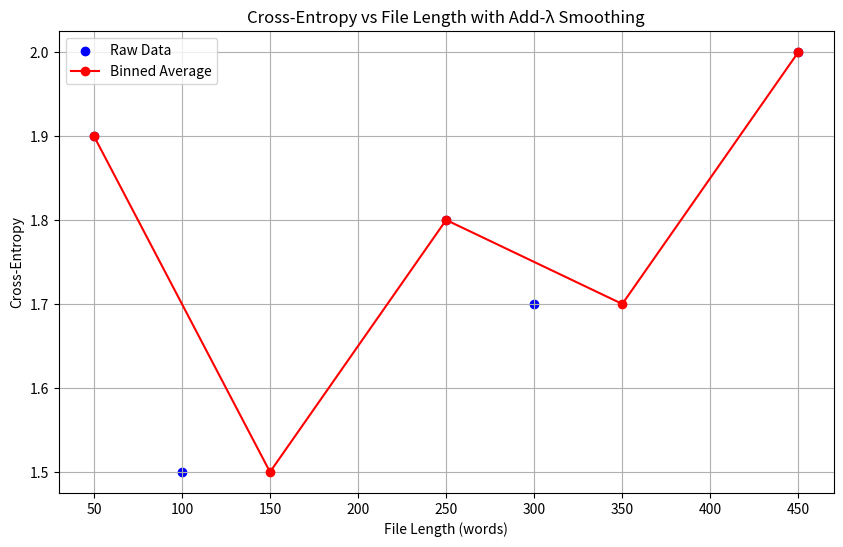

Here is the Python script that generated this plot:
import re
import matplotlib.pyplot as plt
import numpy as np

# Example data: file names and corresponding cross-entropy values (you will have actual data)
file_names = ['100_gen.txt', '250_gen.txt', '300_spam.txt', '50_spam.txt', '450_gen.txt']
cross_entropy_values = [1.5, 1.8, 1.7, 1.9, 2.0]  # Example cross-entropy for each file

# Function to extract the file length from filename
def get_file_length(file_name):
    match = re.match(r'(\d+)', file_name)  # Match the first number in the filename
    if match:
        return int(match.group(1))
    return None

# Extract file lengths
file_lengths = [get_file_length(name) for name in file_names]

# Bin the file lengths into intervals (for example, intervals of 100 words)
bin_edges = np.arange(0, 501, 100)  # Bins from 0 to 500 in intervals of 100
bin_indices = np.digitize(file_lengths, bin_edges)

# Calculate average cross-entropy in each bin
binned_cross_entropy = [np.mean([cross_entropy_values[i] for i in range(len(bin_indices)) if bin_indices[i] == j])
                        for j in range(1, len(bin_edges))]

# Calculate bin centers for plotting
bin_centers = (bin_edges[:-1] + bin_edges[1:]) / 2

# Create the plot
plt.figure(figsize=(10, 6))
plt.scatter(file_lengths, cross_entropy_values, label='Raw Data', color='blue')
plt.plot(bin_centers, binned_cross_entropy, label='Binned Average', color='red', marker='o')

plt.xlabel('File Length (words)')
plt.ylabel('Cross-Entropy')
plt.title('Cross-Entropy vs File Length with Add-λ Smoothing')
plt.legend()
plt.grid(True)
plt.show()